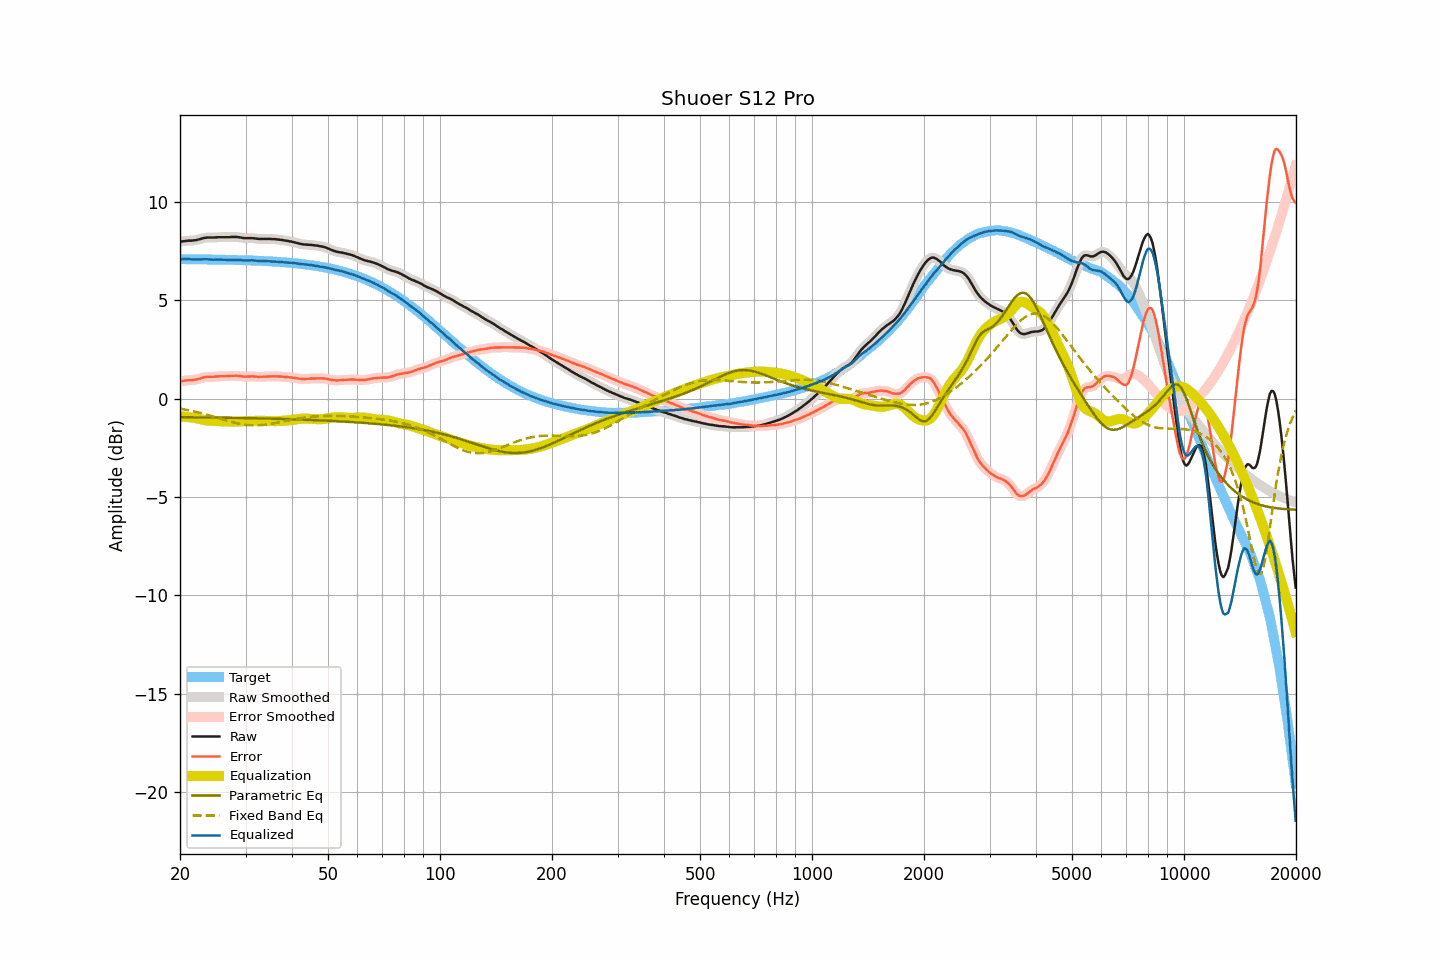

The table this chart was drawn from, first rows:
frequency, raw, smoothed, error, error_smoothed, equalization, parametric_eq, fixed_band_eq, equalized_raw, equalized_smoothed, target
20.00, 7.98, 7.98, 0.88, 0.88, -0.90, -0.94, -0.50, 7.08, 7.08, 7.10
20.20, 8.00, 8.00, 0.90, 0.90, -0.90, -0.94, -0.52, 7.10, 7.09, 7.10
20.40, 8.01, 8.01, 0.91, 0.91, -0.91, -0.94, -0.53, 7.10, 7.10, 7.10
20.61, 8.02, 8.02, 0.92, 0.92, -0.91, -0.94, -0.55, 7.11, 7.11, 7.10
20.81, 8.03, 8.03, 0.93, 0.93, -0.92, -0.94, -0.56, 7.11, 7.11, 7.10
21.02, 8.04, 8.04, 0.94, 0.94, -0.93, -0.94, -0.58, 7.11, 7.11, 7.10
21.23, 8.04, 8.04, 0.94, 0.94, -0.94, -0.94, -0.60, 7.10, 7.10, 7.09
21.44, 8.04, 8.04, 0.95, 0.95, -0.95, -0.94, -0.61, 7.09, 7.09, 7.09
21.66, 8.05, 8.05, 0.96, 0.95, -0.96, -0.94, -0.63, 7.09, 7.09, 7.09
21.87, 8.06, 8.06, 0.97, 0.97, -0.97, -0.94, -0.65, 7.09, 7.09, 7.09
22.09, 8.07, 8.07, 0.98, 0.98, -0.99, -0.94, -0.67, 7.08, 7.09, 7.09
22.31, 8.09, 8.09, 1.00, 1.00, -1.00, -0.95, -0.69, 7.09, 7.08, 7.09
22.54, 8.11, 8.11, 1.02, 1.02, -1.02, -0.95, -0.71, 7.08, 7.08, 7.09
22.76, 8.13, 8.13, 1.04, 1.04, -1.04, -0.95, -0.73, 7.09, 7.09, 7.09
22.99, 8.16, 8.16, 1.07, 1.07, -1.06, -0.95, -0.75, 7.10, 7.09, 7.09
23.22, 8.18, 8.18, 1.09, 1.09, -1.08, -0.95, -0.77, 7.10, 7.10, 7.09
23.45, 8.19, 8.19, 1.10, 1.11, -1.09, -0.95, -0.80, 7.09, 7.10, 7.09
23.69, 8.20, 8.20, 1.11, 1.11, -1.11, -0.95, -0.82, 7.09, 7.09, 7.08
23.92, 8.20, 8.20, 1.12, 1.12, -1.11, -0.95, -0.84, 7.08, 7.08, 7.08
24.16, 8.20, 8.20, 1.12, 1.12, -1.12, -0.95, -0.86, 7.08, 7.08, 7.08
24.40, 8.20, 8.20, 1.12, 1.12, -1.12, -0.95, -0.89, 7.07, 7.07, 7.08
24.65, 8.20, 8.20, 1.12, 1.12, -1.13, -0.96, -0.91, 7.07, 7.07, 7.08
24.89, 8.21, 8.21, 1.13, 1.13, -1.13, -0.96, -0.94, 7.08, 7.08, 7.08
25.14, 8.21, 8.21, 1.13, 1.13, -1.13, -0.96, -0.96, 7.08, 7.08, 7.08
25.39, 8.22, 8.22, 1.14, 1.14, -1.14, -0.96, -0.98, 7.08, 7.08, 7.08
25.65, 8.22, 8.22, 1.14, 1.14, -1.14, -0.96, -1.01, 7.08, 7.08, 7.07
25.91, 8.22, 8.22, 1.15, 1.15, -1.14, -0.96, -1.03, 7.07, 7.08, 7.07
26.16, 8.22, 8.22, 1.15, 1.15, -1.15, -0.96, -1.06, 7.07, 7.07, 7.07
26.43, 8.22, 8.22, 1.15, 1.15, -1.15, -0.96, -1.08, 7.07, 7.07, 7.07
26.69, 8.22, 8.22, 1.15, 1.15, -1.15, -0.97, -1.11, 7.06, 7.06, 7.07
26.96, 8.22, 8.22, 1.15, 1.15, -1.16, -0.97, -1.13, 7.06, 7.06, 7.07
27.23, 8.22, 8.22, 1.15, 1.16, -1.16, -0.97, -1.15, 7.06, 7.06, 7.06
27.50, 8.23, 8.23, 1.17, 1.16, -1.16, -0.97, -1.17, 7.06, 7.06, 7.06
27.77, 8.23, 8.23, 1.17, 1.17, -1.17, -0.97, -1.20, 7.06, 7.06, 7.06
28.05, 8.23, 8.23, 1.17, 1.17, -1.17, -0.97, -1.22, 7.06, 7.06, 7.06
28.33, 8.23, 8.23, 1.17, 1.17, -1.16, -0.97, -1.24, 7.07, 7.06, 7.06
28.62, 8.22, 8.22, 1.16, 1.17, -1.16, -0.97, -1.25, 7.06, 7.06, 7.05
28.90, 8.21, 8.21, 1.16, 1.16, -1.15, -0.98, -1.27, 7.06, 7.06, 7.05
29.19, 8.20, 8.19, 1.15, 1.15, -1.15, -0.98, -1.29, 7.05, 7.05, 7.05
29.48, 8.18, 8.18, 1.13, 1.13, -1.14, -0.98, -1.30, 7.04, 7.04, 7.05
29.78, 8.17, 8.17, 1.12, 1.13, -1.14, -0.98, -1.31, 7.03, 7.04, 7.04
30.08, 8.17, 8.17, 1.13, 1.13, -1.13, -0.98, -1.32, 7.04, 7.03, 7.04
30.38, 8.17, 8.17, 1.13, 1.13, -1.13, -0.98, -1.33, 7.04, 7.04, 7.04
30.68, 8.17, 8.17, 1.13, 1.13, -1.13, -0.99, -1.34, 7.04, 7.04, 7.04
30.99, 8.17, 8.17, 1.14, 1.14, -1.13, -0.99, -1.35, 7.04, 7.04, 7.03
31.30, 8.17, 8.17, 1.14, 1.14, -1.13, -0.99, -1.35, 7.04, 7.04, 7.03
31.61, 8.16, 8.16, 1.13, 1.13, -1.13, -0.99, -1.35, 7.03, 7.03, 7.03
31.93, 8.15, 8.15, 1.13, 1.12, -1.12, -0.99, -1.35, 7.02, 7.02, 7.02
32.24, 8.14, 8.14, 1.12, 1.12, -1.12, -0.99, -1.35, 7.02, 7.02, 7.02
32.57, 8.13, 8.13, 1.11, 1.11, -1.12, -1.00, -1.35, 7.01, 7.01, 7.02
32.89, 8.13, 8.13, 1.12, 1.11, -1.12, -1.00, -1.34, 7.01, 7.01, 7.01
33.22, 8.13, 8.13, 1.12, 1.12, -1.12, -1.00, -1.34, 7.01, 7.01, 7.01
33.55, 8.13, 8.13, 1.12, 1.12, -1.12, -1.00, -1.33, 7.01, 7.01, 7.01
33.89, 8.13, 8.13, 1.13, 1.13, -1.13, -1.00, -1.32, 7.00, 7.00, 7.00
34.23, 8.13, 8.13, 1.13, 1.13, -1.13, -1.01, -1.31, 7.00, 7.00, 7.00
34.57, 8.13, 8.13, 1.14, 1.14, -1.13, -1.01, -1.30, 7.00, 6.99, 6.99
34.92, 8.13, 8.13, 1.14, 1.14, -1.14, -1.01, -1.28, 6.99, 6.99, 6.99
35.27, 8.12, 8.12, 1.14, 1.14, -1.14, -1.01, -1.27, 6.98, 6.98, 6.98
35.62, 8.12, 8.12, 1.14, 1.14, -1.14, -1.01, -1.26, 6.98, 6.98, 6.98
35.97, 8.12, 8.12, 1.14, 1.14, -1.14, -1.02, -1.24, 6.98, 6.98, 6.97
... 635 more rows
